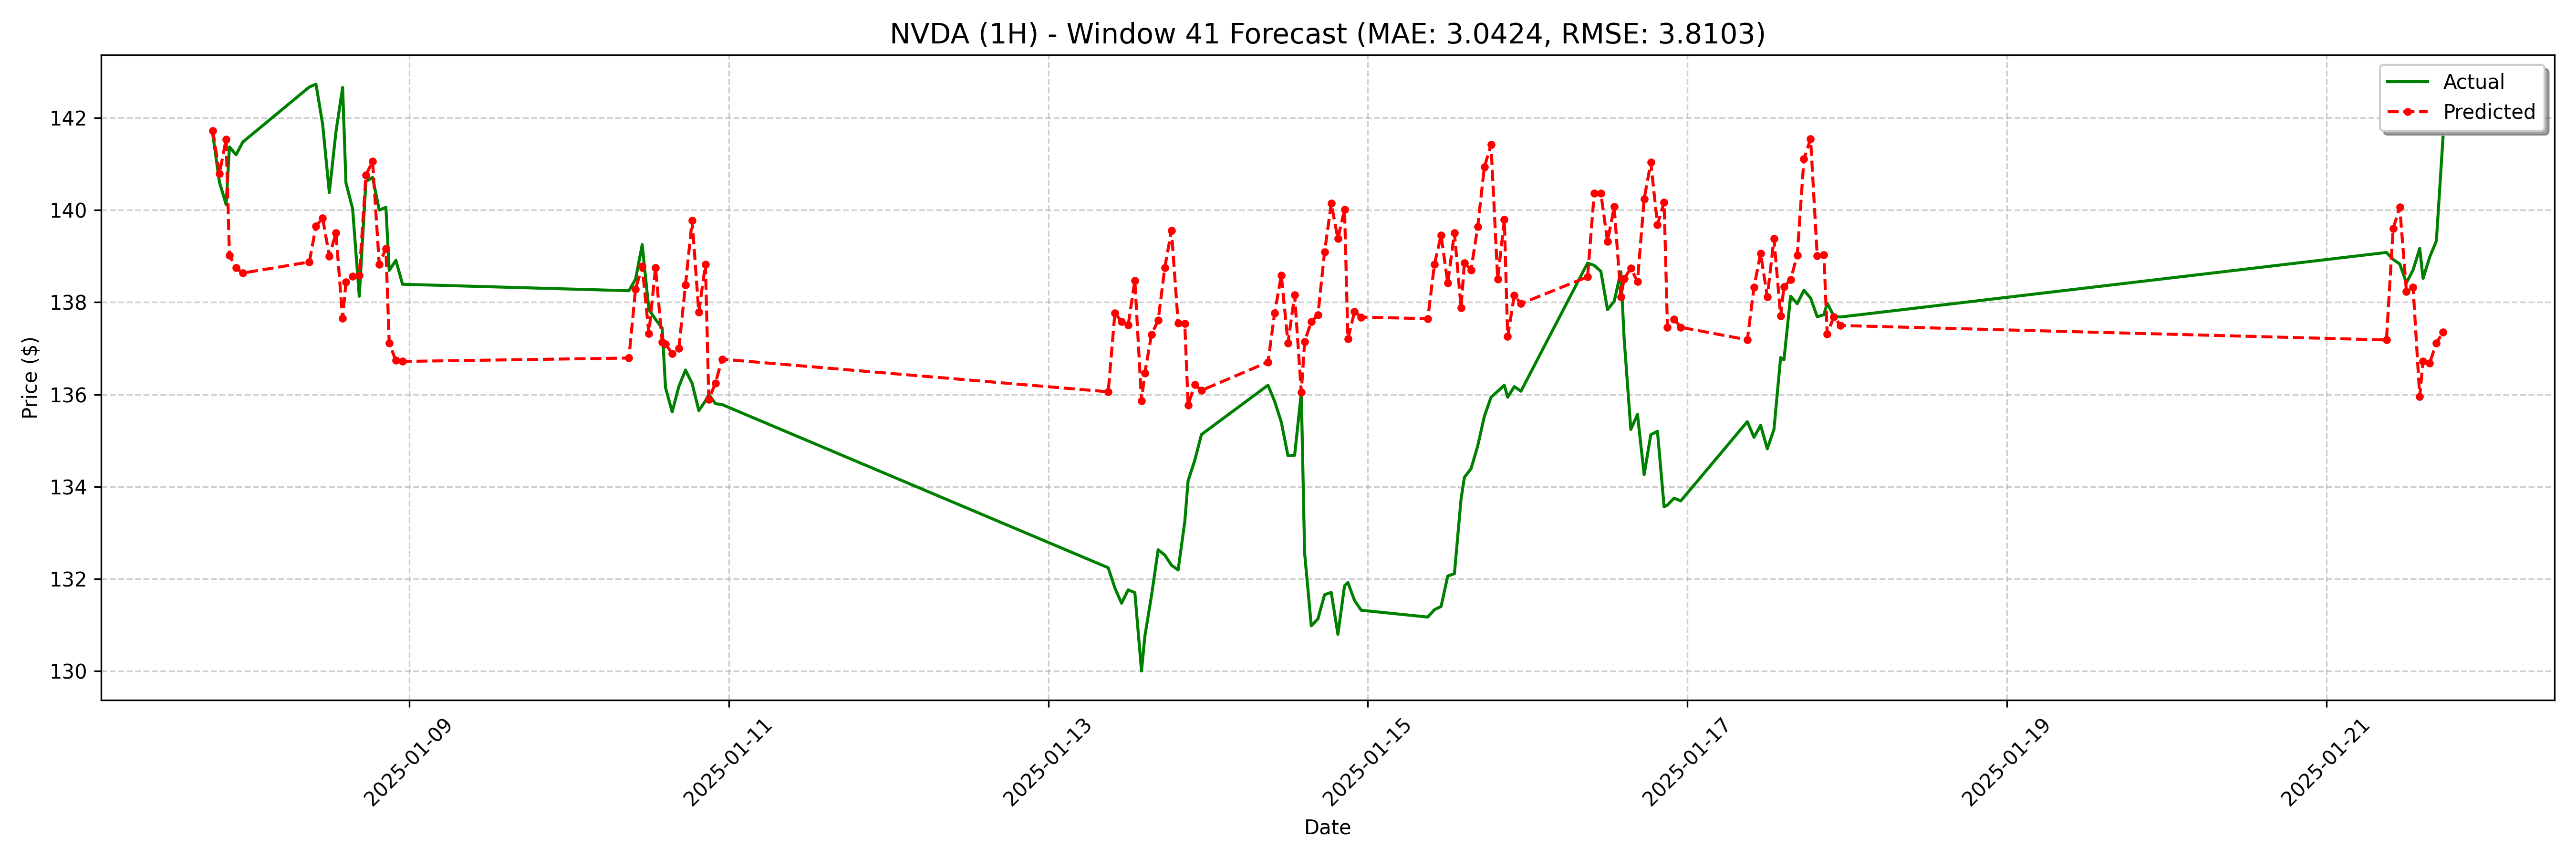

The table this chart was drawn from, first rows:
date, actual, forecast
2025-01-07 18:30:00, 141.6, 141.7
2025-01-07 19:30:00, 140.6, 140.8
2025-01-07 20:30:00, 140.1, 141.5
2025-01-07 21:00:00, 141.4, 139
2025-01-07 22:00:00, 141.2, 138.7
2025-01-07 23:00:00, 141.5, 138.6
2025-01-08 09:00:00, 142.7, 138.9
2025-01-08 10:00:00, 142.7, 139.7
2025-01-08 11:00:00, 141.9, 139.8
2025-01-08 12:00:00, 140.4, 139
2025-01-08 13:00:00, 141.7, 139.5
2025-01-08 14:00:00, 142.7, 137.6
2025-01-08 14:30:00, 140.6, 138.4
2025-01-08 15:30:00, 140, 138.6
2025-01-08 16:30:00, 138.1, 138.6
2025-01-08 17:30:00, 140.6, 140.8
2025-01-08 18:30:00, 140.7, 141.1
2025-01-08 19:30:00, 140, 138.8
2025-01-08 20:30:00, 140.1, 139.2
2025-01-08 21:00:00, 138.7, 137.1
2025-01-08 22:00:00, 138.9, 136.7
2025-01-08 23:00:00, 138.4, 136.7
2025-01-10 09:00:00, 138.2, 136.8
2025-01-10 10:00:00, 138.5, 138.3
2025-01-10 11:00:00, 139.2, 138.8
2025-01-10 12:00:00, 137.8, 137.3
2025-01-10 13:00:00, 137.6, 138.8
2025-01-10 14:00:00, 137.4, 137.1
2025-01-10 14:30:00, 136.2, 137.1
2025-01-10 15:30:00, 135.6, 136.9
2025-01-10 16:30:00, 136.2, 137
2025-01-10 17:30:00, 136.5, 138.4
2025-01-10 18:30:00, 136.2, 139.8
2025-01-10 19:30:00, 135.6, 137.8
2025-01-10 20:30:00, 135.9, 138.8
2025-01-10 21:00:00, 136.0, 135.9
2025-01-10 22:00:00, 135.8, 136.2
2025-01-10 23:00:00, 135.8, 136.8
2025-01-13 09:00:00, 132.2, 136.1
2025-01-13 10:00:00, 131.8, 137.8
2025-01-13 11:00:00, 131.5, 137.6
2025-01-13 12:00:00, 131.8, 137.5
2025-01-13 13:00:00, 131.7, 138.5
2025-01-13 14:00:00, 130.0, 135.9
2025-01-13 14:30:00, 130.7, 136.5
2025-01-13 15:30:00, 131.6, 137.3
2025-01-13 16:30:00, 132.6, 137.6
2025-01-13 17:30:00, 132.5, 138.8
2025-01-13 18:30:00, 132.3, 139.6
2025-01-13 19:30:00, 132.2, 137.6
2025-01-13 20:30:00, 133.2, 137.5
2025-01-13 21:00:00, 134.1, 135.8
2025-01-13 22:00:00, 134.6, 136.2
2025-01-13 23:00:00, 135.1, 136.1
2025-01-14 09:00:00, 136.2, 136.7
2025-01-14 10:00:00, 135.8, 137.8
2025-01-14 11:00:00, 135.4, 138.6
2025-01-14 12:00:00, 134.7, 137.1
2025-01-14 13:00:00, 134.7, 138.2
2025-01-14 14:00:00, 136, 136
... 68 more rows
